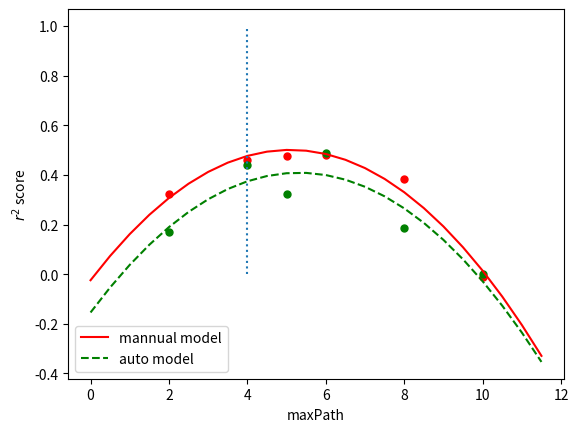

The matplotlib source for this figure:
import numpy as np
import matplotlib.pyplot as plt
from scipy import optimize


# 直线方程函数
def f_1(x, A, B):
    return A * x + B


# 二次曲线方程
def f_2(x, A, B, C):
    return A * x * x + B * x + C


# 三次曲线方程
def f_3(x, A, B, C, D):
    return A * x * x * x + B * x * x + C * x + D


def plot_test():
    plt.figure()
    x0 = [2, 4, 5, 6, 8, 10]
    y0 = [0.324, 0.458, 0.477, 0.481, 0.382, -0.01]
    y1 = [0.169, 0.438, 0.322, 0.49, 0.186, 0.001]

    # 绘制散点
    plt.scatter(x0[:], y0[:], 25,  "red")
    plt.scatter(x0[:], y1[:], 25,  "green")

    # # 二次曲线拟合与绘制
    A21, B21, C21 = optimize.curve_fit(f_2, x0, y0)[0]
    A22, B22, C22 = optimize.curve_fit(f_2, x0, y1)[0]
    x2 = np.arange(0, 12, 0.5)
    y21 = A21 * x2 * x2 + B21 * x2 + C21
    y22 = A22 * x2 * x2 + B22 * x2 + C22
    plt.plot(x2, y21, "red", label='mannual model')
    plt.plot(x2, y22, 'g--', label='auto model')
    plt.vlines(4, 0, 1, linestyles='dotted')

    # # 三次曲线拟合与绘制
    # A3, B3, C3, D3 = optimize.curve_fit(f_3, x0, y0)[0]
    # x3 = np.arange(0, 12, 0.5)
    # y3 = A3 * x3 * x3 * x3 + B3 * x3 * x3 + C3 * x3 + D3
    # plt.plot(x3, y3, "purple")

    plt.title("")
    plt.xlabel('maxPath')
    plt.ylabel('$r^2$ score')
    plt.legend(loc=3)
    plt.show()
    return

plot_test()